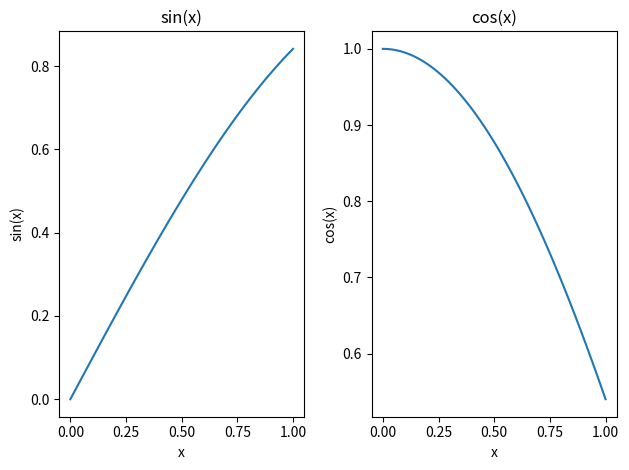

This figure's Python source:
import numpy as np
import matplotlib.pyplot as plt

# Create a numpy array x from 0 to 1 in 100 steps
x = np.linspace(0, 1, 100)

# Define functions that return sin(x) and cos(x)
def my_sin(x):
    return np.sin(x)

def my_cos(x):
    return np.cos(x)

# Create a multipanel plot: 1 row, 2 columns
fig, (ax1, ax2) = plt.subplots(1, 2)

# Left panel: sin(x)
ax1.plot(x, my_sin(x))
ax1.set_title('sin(x)')
ax1.set_xlabel('x')
ax1.set_ylabel('sin(x)')

# Right panel: cos(x)
ax2.plot(x, my_cos(x))
ax2.set_title('cos(x)')
ax2.set_xlabel('x')
ax2.set_ylabel('cos(x)')

plt.tight_layout()
plt.savefig('session8.pdf')
plt.show()
